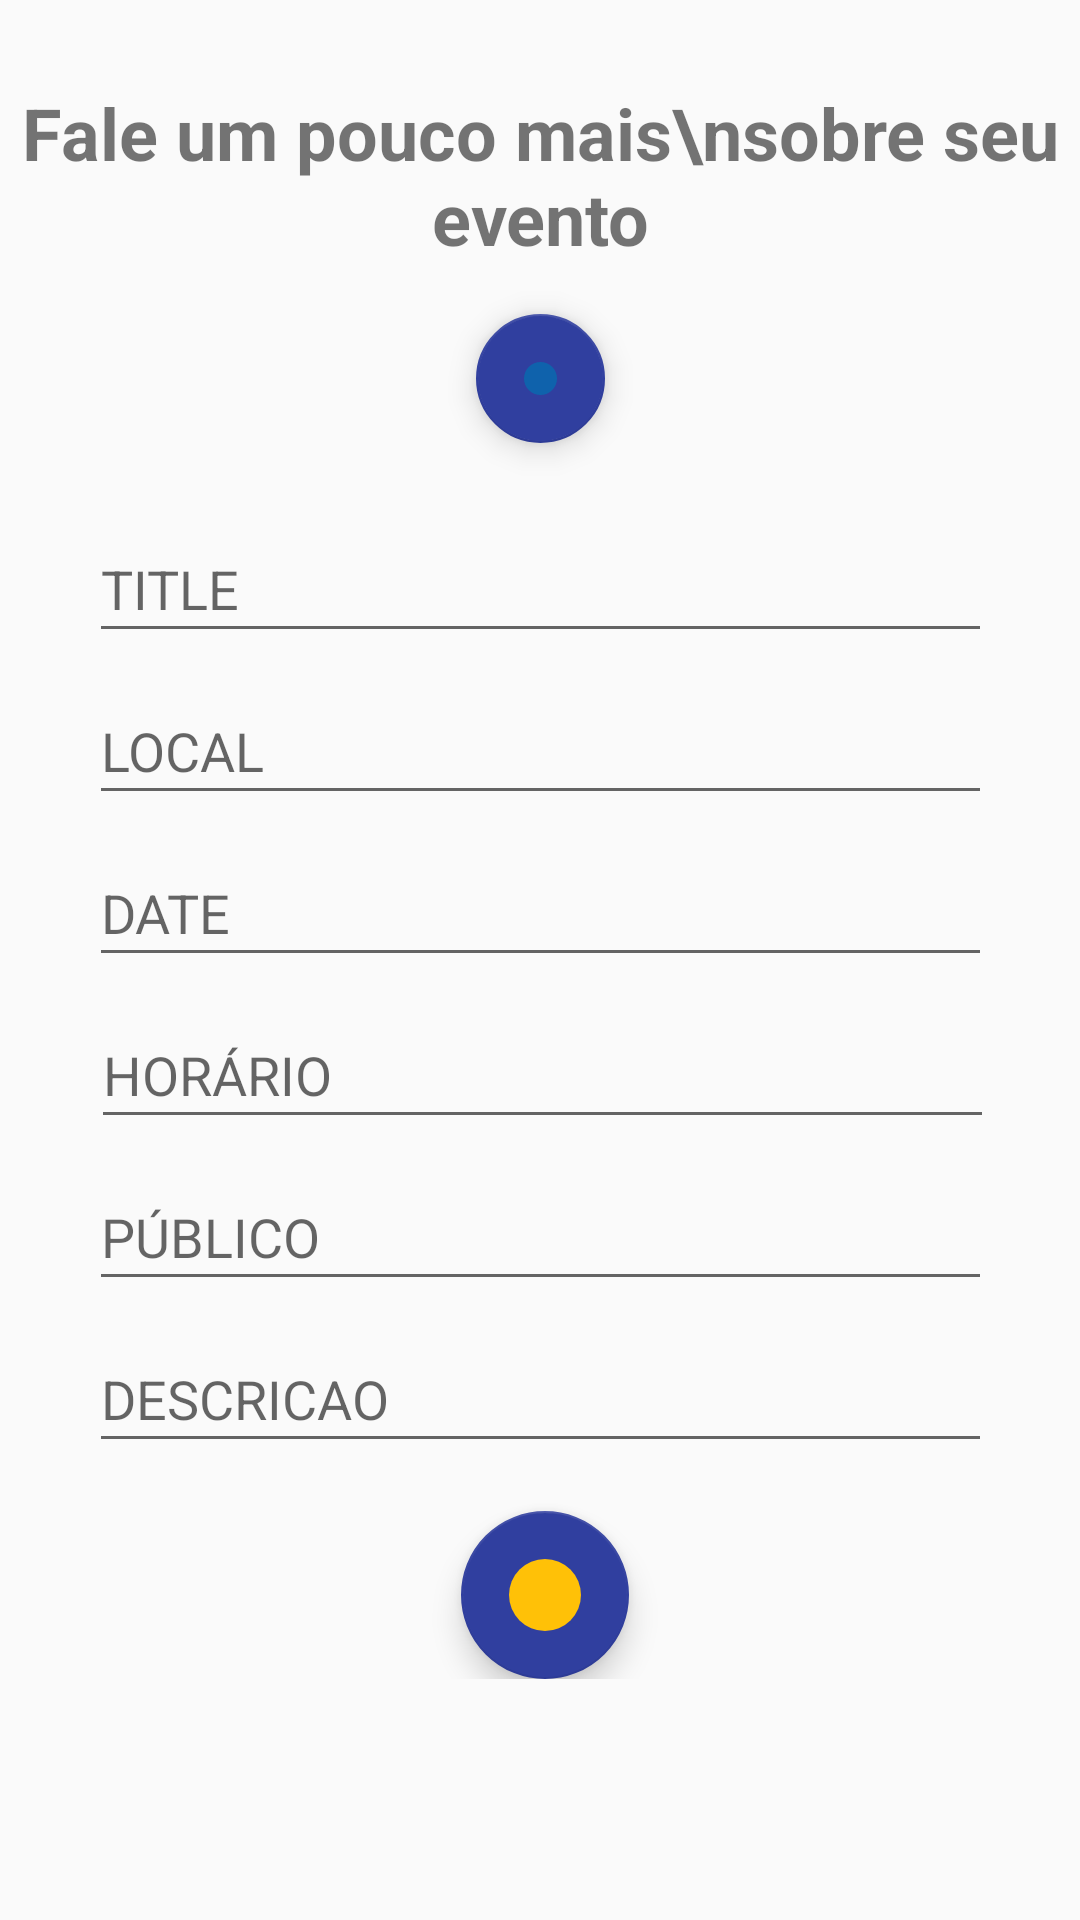

Reconstruct the res/layout file that produces this screen, plus the resources it refers to.
<!-- AndroidManifest.xml: application theme semActionBar -->
<!-- res/layout/activity_cadastro_evento.xml -->
<?xml version="1.0" encoding="utf-8"?>
<android.support.constraint.ConstraintLayout xmlns:android="http://schemas.android.com/apk/res/android"
    xmlns:app="http://schemas.android.com/apk/res-auto"
    xmlns:tools="http://schemas.android.com/tools"
    android:layout_width="match_parent"
    android:layout_height="match_parent"
    android:onClick="cadastrarEvento"
    tools:context=".CadastroEvento">

    <ScrollView
        android:layout_width="match_parent"
        android:layout_height="match_parent">

        <LinearLayout
            android:layout_width="match_parent"
            android:layout_height="wrap_content"
            android:orientation="vertical" >

            <android.support.constraint.ConstraintLayout
                android:layout_width="match_parent"
                android:layout_height="match_parent">

                <android.support.design.widget.FloatingActionButton
                    android:id="@+id/floatingActionButton"
                    android:layout_width="52dp"
                    android:layout_height="43dp"
                    android:layout_marginStart="8dp"
                    android:layout_marginLeft="8dp"
                    android:layout_marginTop="16dp"
                    android:layout_marginEnd="8dp"
                    android:layout_marginRight="8dp"
                    android:clickable="true"
                    app:layout_constraintEnd_toEndOf="parent"
                    app:layout_constraintHorizontal_bias="0.501"
                    app:layout_constraintStart_toStartOf="parent"
                    app:layout_constraintTop_toBottomOf="@+id/principal_id"
                    app:srcCompat="@drawable/botao_cadastro" />

                <EditText
                    android:id="@+id/horario_id"
                    android:layout_width="301dp"
                    android:layout_height="46dp"
                    android:layout_marginStart="8dp"
                    android:layout_marginLeft="8dp"
                    android:layout_marginTop="8dp"
                    android:layout_marginEnd="8dp"
                    android:layout_marginRight="8dp"
                    android:ems="10"
                    android:hint="HORÁRIO"
                    android:inputType="time"
                    android:textSize="18sp"
                    app:layout_constraintEnd_toEndOf="parent"
                    app:layout_constraintHorizontal_bias="0.522"
                    app:layout_constraintStart_toStartOf="parent"
                    app:layout_constraintTop_toBottomOf="@+id/data_id" />

                <EditText
                    android:id="@+id/data_id"
                    android:layout_width="301dp"
                    android:layout_height="46dp"
                    android:layout_marginStart="8dp"
                    android:layout_marginLeft="8dp"
                    android:layout_marginTop="8dp"
                    android:layout_marginEnd="8dp"
                    android:layout_marginRight="8dp"
                    android:ems="10"
                    android:hint="DATE"
                    android:inputType="date"
                    android:textSize="18sp"
                    app:layout_constraintEnd_toEndOf="parent"
                    app:layout_constraintStart_toStartOf="parent"
                    app:layout_constraintTop_toBottomOf="@+id/local_id" />

                <EditText
                    android:id="@+id/publico_id"
                    android:layout_width="301dp"
                    android:layout_height="46dp"
                    android:layout_marginStart="8dp"
                    android:layout_marginLeft="8dp"
                    android:layout_marginTop="8dp"
                    android:layout_marginEnd="8dp"
                    android:layout_marginRight="8dp"
                    android:ems="10"
                    android:hint="PÚBLICO"
                    android:inputType="number"
                    android:textSize="18sp"
                    app:layout_constraintEnd_toEndOf="parent"
                    app:layout_constraintHorizontal_bias="0.507"
                    app:layout_constraintStart_toStartOf="parent"
                    app:layout_constraintTop_toBottomOf="@+id/horario_id" />

                <EditText
                    android:id="@+id/local_id"
                    android:layout_width="301dp"
                    android:layout_height="46dp"
                    android:layout_marginStart="8dp"
                    android:layout_marginLeft="8dp"
                    android:layout_marginTop="8dp"
                    android:layout_marginEnd="8dp"
                    android:layout_marginRight="8dp"
                    android:ems="10"
                    android:hint="LOCAL"
                    android:inputType="text"
                    android:textSize="18sp"
                    app:layout_constraintEnd_toEndOf="parent"
                    app:layout_constraintHorizontal_bias="0.507"
                    app:layout_constraintStart_toStartOf="parent"
                    app:layout_constraintTop_toBottomOf="@+id/title_id" />

                <EditText
                    android:id="@+id/descricao_id"
                    android:layout_width="301dp"
                    android:layout_height="46dp"
                    android:layout_marginStart="8dp"
                    android:layout_marginLeft="8dp"
                    android:layout_marginTop="8dp"
                    android:layout_marginEnd="8dp"
                    android:layout_marginRight="8dp"
                    android:ems="10"
                    android:hint="DESCRICAO"
                    android:inputType="text"
                    android:textSize="18sp"
                    app:layout_constraintEnd_toEndOf="parent"
                    app:layout_constraintHorizontal_bias="0.507"
                    app:layout_constraintStart_toStartOf="parent"
                    app:layout_constraintTop_toBottomOf="@+id/publico_id" />

                <EditText
                    android:id="@+id/title_id"
                    android:layout_width="301dp"
                    android:layout_height="46dp"
                    android:layout_marginStart="8dp"
                    android:layout_marginLeft="8dp"
                    android:layout_marginTop="24dp"
                    android:layout_marginEnd="8dp"
                    android:layout_marginRight="8dp"
                    android:ems="10"
                    android:hint="TITLE"
                    android:inputType="text"
                    android:textSize="18sp"
                    app:layout_constraintEnd_toEndOf="parent"
                    app:layout_constraintStart_toStartOf="parent"
                    app:layout_constraintTop_toBottomOf="@+id/floatingActionButton" />

                <TextView
                    android:id="@+id/principal_id"
                    android:layout_width="wrap_content"
                    android:layout_height="wrap_content"
                    android:layout_marginStart="8dp"
                    android:layout_marginLeft="8dp"
                    android:layout_marginTop="28dp"
                    android:layout_marginEnd="8dp"
                    android:layout_marginRight="8dp"
                    android:gravity="center"
                    android:text="Fale um pouco mais\nsobre seu evento"
                    android:textSize="24sp"
                    android:textStyle="bold"
                    app:layout_constraintEnd_toEndOf="parent"
                    app:layout_constraintStart_toStartOf="parent"
                    app:layout_constraintTop_toTopOf="parent" />

                <android.support.design.widget.FloatingActionButton
                    android:id="@+id/btn_cadastrar"
                    android:layout_width="wrap_content"
                    android:layout_height="wrap_content"
                    android:layout_marginStart="8dp"
                    android:layout_marginLeft="8dp"
                    android:layout_marginTop="16dp"
                    android:layout_marginEnd="8dp"
                    android:layout_marginRight="8dp"
                    android:clickable="true"
                    android:src="@drawable/botao_login"
                    app:layout_constraintEnd_toEndOf="parent"
                    app:layout_constraintHorizontal_bias="0.506"
                    app:layout_constraintStart_toStartOf="parent"
                    app:layout_constraintTop_toBottomOf="@+id/descricao_id" />
            </android.support.constraint.ConstraintLayout>

        </LinearLayout>
    </ScrollView>

</android.support.constraint.ConstraintLayout>
<!-- resources referenced by this layout -->
<resources>
  <!-- drawable botao_cadastro (drawable) -->
  <?xml version="1.0" encoding="utf-8"?>
  <shape xmlns:android="http://schemas.android.com/apk/res/android"
      android:shape="rectangle"
      >
  
      <corners
          android:radius="25dp"
          />
  
      <solid
          android:color="@color/botaoCadastro"
          />
  
      <stroke
          android:width="0dp"
          android:color="@android:color/background_dark"
          />
  </shape>
  <!-- drawable botao_login (drawable) -->
  <?xml version="1.0" encoding="utf-8"?>
  <shape xmlns:android="http://schemas.android.com/apk/res/android"
      android:shape="rectangle"
      >
  
      <corners
          android:radius="25dp"
          />
  
      <solid
          android:color="@color/botaoLogin"
          />
  
      <stroke
          android:width="0dp"
          android:color="@android:color/background_dark"
          />
  </shape>
  <style name="semActionBar" parent="Theme.AppCompat.Light.NoActionBar">
          
          <item name="colorPrimary">@color/colorPrimary</item>
          <item name="colorPrimaryDark">@color/colorPrimaryDark</item>
          <item name="colorAccent">@color/colorAccent</item>
      </style>
  <color name="botaoCadastro">#0F62AC</color>
  <color name="botaoLogin">#ffc107</color>
  <color name="colorPrimary">#3F51B5</color>
  <color name="colorPrimaryDark">#303F9F</color>
  <color name="colorAccent">#303F9F</color>
</resources>
